Run: headless pygame with SDL's dummy video driver; simulated clock (each Clock.tick advances the game by its frame time, no real sleeping); random seed 0; keys injected as events and as key.get_pressed() state; no mouse input.
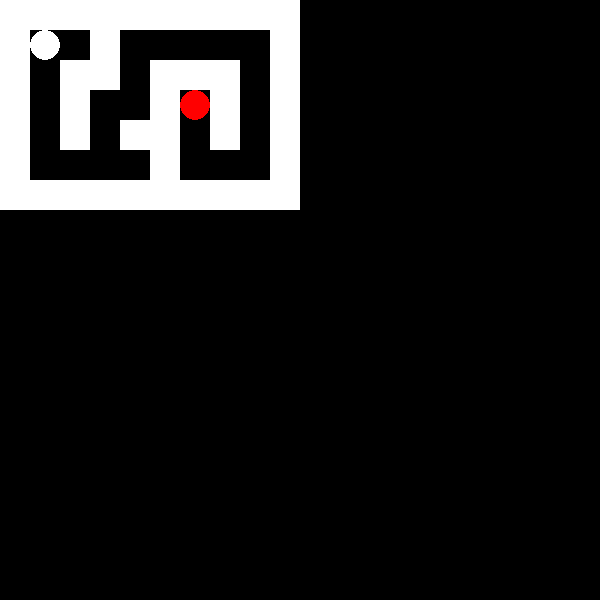
Frame 1 of 4 · flips 1–60 · no input
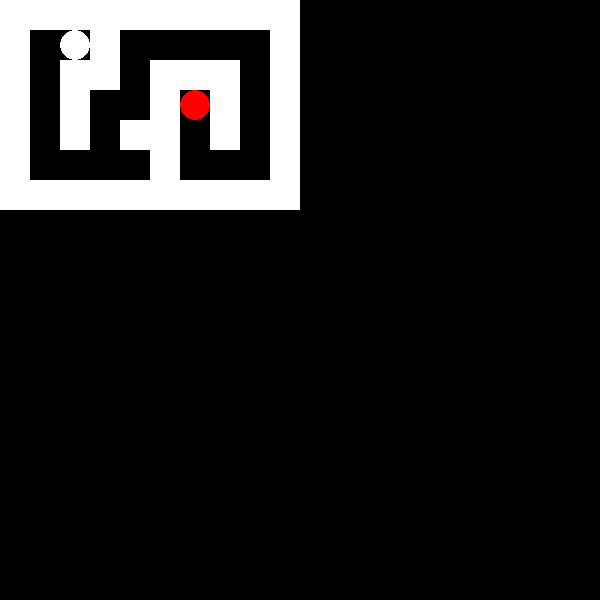
Frame 2 of 4 · flips 61–180 · tapped SPACE, RETURN · held RIGHT (→), D
Frame 3 of 4 · flips 181–300 · held DOWN (↓), S · screen unchanged from frame 2, image omitted
Frame 4 of 4 · flips 301–420 · held LEFT (←), A, UP (↑), W · screen same as frame 1, image omitted

The pygame program that drew these frames:

import pygame
import sys

# Инициализация Pygame
pygame.init()

# Размеры экрана и ячеек лабиринта
SCREEN_WIDTH = 600
SCREEN_HEIGHT = 600
CELL_SIZE = 30

BLACK = (0, 0, 0)
WHITE = (255, 255, 255)
RED = (255, 0, 0)

MAZE = [
    [1, 1, 1, 1, 1, 1, 1, 1, 1, 1],
    [1, 0, 0, 1, 0, 0, 0, 0, 0, 1],
    [1, 0, 1, 1, 0, 1, 1, 1, 0, 1],
    [1, 0, 1, 0, 0, 1, 0, 1, 0, 1],
    [1, 0, 1, 0, 1, 1, 0, 1, 0, 1],
    [1, 0, 0, 0, 0, 1, 0, 0, 0, 1],
    [1, 1, 1, 1, 1, 1, 1, 1, 1, 1]
]

player_pos = [1, 1]
finish_pos = [3,6]

# Создание экрана
screen = pygame.display.set_mode((SCREEN_WIDTH, SCREEN_HEIGHT))
pygame.display.set_caption("Лабиринт")

# Основной цикл игры
while True:
    for event in pygame.event.get():
        if event.type == pygame.QUIT:
            pygame.quit()
            sys.exit()

        # Обработка клавиш для перемещения игрока
        if event.type == pygame.KEYDOWN:
            if event.key == pygame.K_UP and MAZE[player_pos[0] - 1][player_pos[1]] != 1:
                player_pos[0] -= 1
            elif event.key == pygame.K_DOWN and MAZE[player_pos[0] + 1][player_pos[1]] != 1:
                player_pos[0] += 1
            elif event.key == pygame.K_LEFT and MAZE[player_pos[0]][player_pos[1] - 1] != 1:
                player_pos[1] -= 1
            elif event.key == pygame.K_RIGHT and MAZE[player_pos[0]][player_pos[1] + 1] != 1:
                player_pos[1] += 1

    # Очистка экрана
    screen.fill(BLACK)

    # Отрисовка лабиринта
    for i in range(len(MAZE)):
        for j in range(len(MAZE[i])):
            if MAZE[i][j] == 1:
                pygame.draw.rect(screen, WHITE, (j * CELL_SIZE, i * CELL_SIZE, CELL_SIZE, CELL_SIZE))
            elif MAZE[i][j] == 2:
                pygame.draw.rect(screen, RED, (j * CELL_SIZE, i * CELL_SIZE, CELL_SIZE, CELL_SIZE))

    # Отрисовка игрока
    pygame.draw.circle(screen, WHITE, (player_pos[1] * CELL_SIZE + CELL_SIZE // 2, player_pos[0] * CELL_SIZE + CELL_SIZE // 2), CELL_SIZE // 2)

    # Отрисовка финиша
    pygame.draw.circle(screen, RED, (finish_pos[1] * CELL_SIZE + CELL_SIZE // 2, finish_pos[0] * CELL_SIZE + CELL_SIZE // 2), CELL_SIZE // 2)

    # Проверка, достиг ли игрок финиша
    if player_pos == finish_pos:
        print("Вы достигли финиша! Игра завершена.")
        pygame.quit()
        sys.exit()

    # Обновление экрана
    pygame.display.flip()

    # Задержка для управления скоростью игры
    pygame.time.delay(100)
